The GitHub repository yashhashhrrreee/Peppermint-Identification-and-Classification-Model contains a labelled image folder "Data" with 3 categories: dried, fresh, spoiled. Examples follow, each with its label.

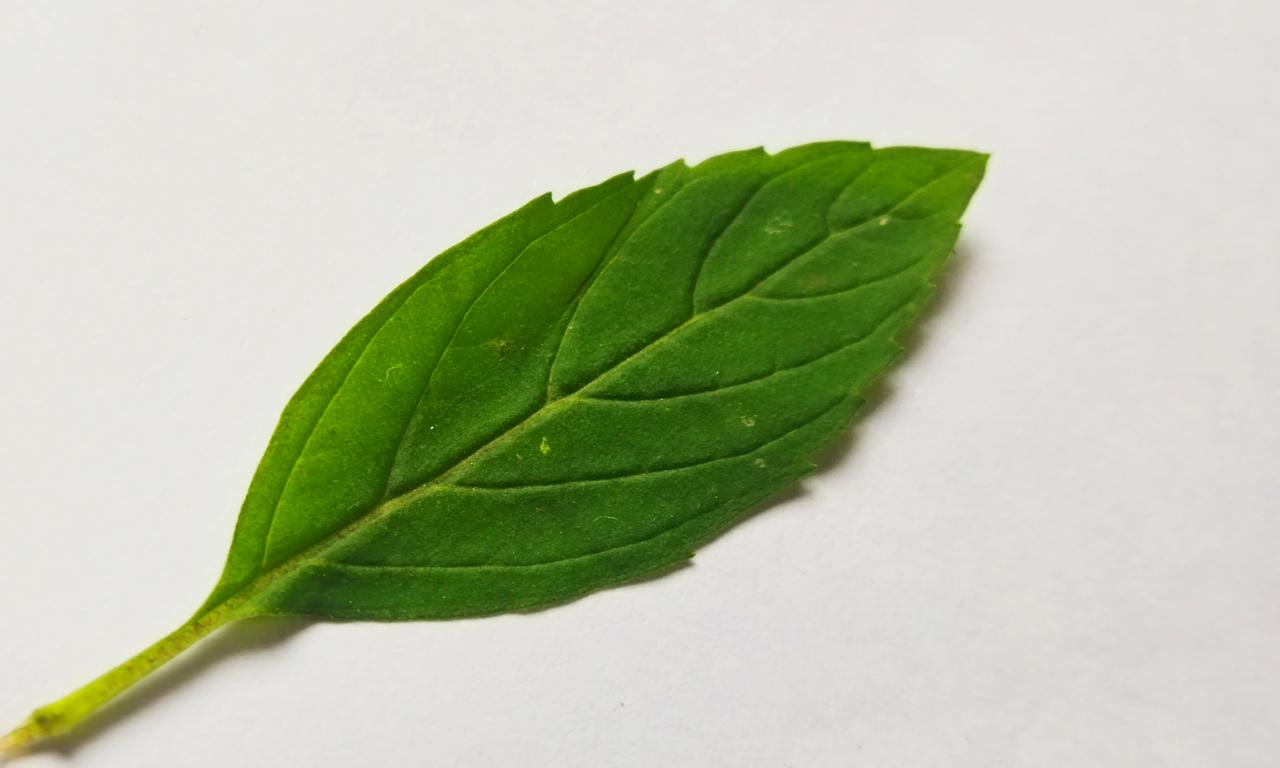
Label: fresh

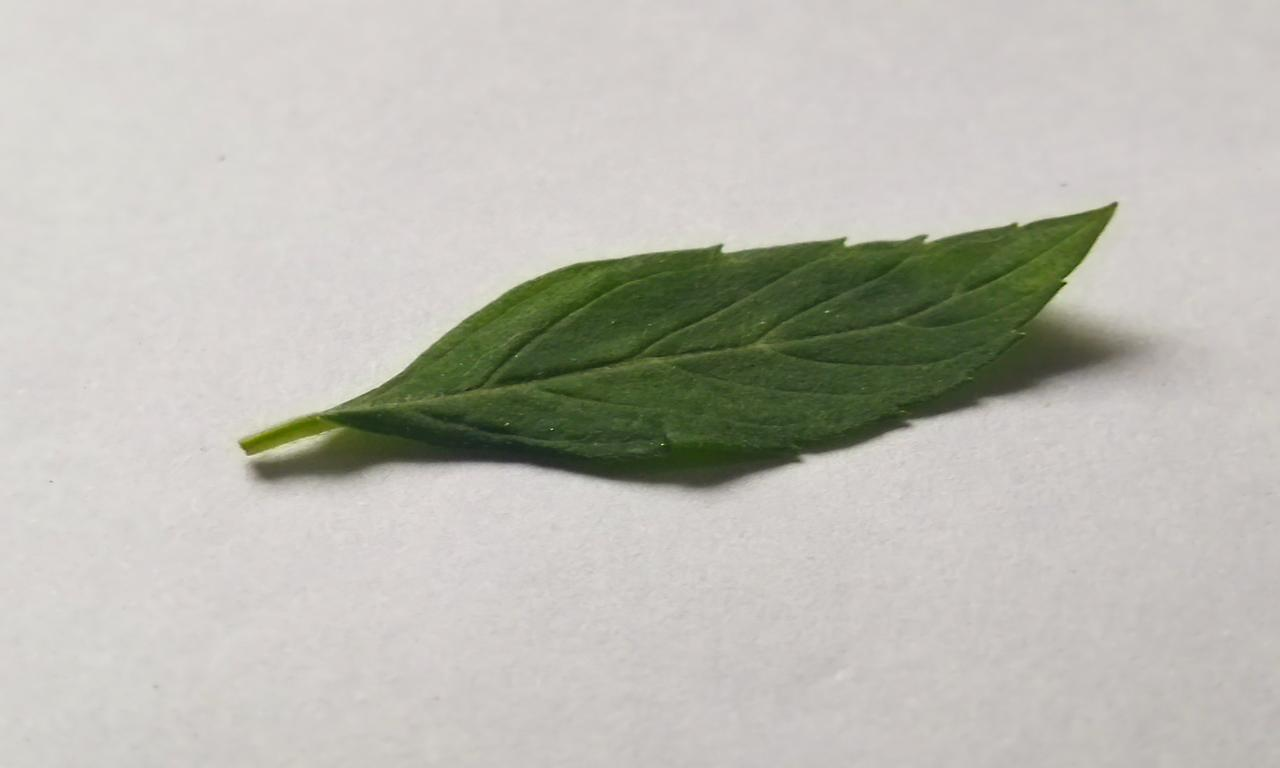
Label: fresh

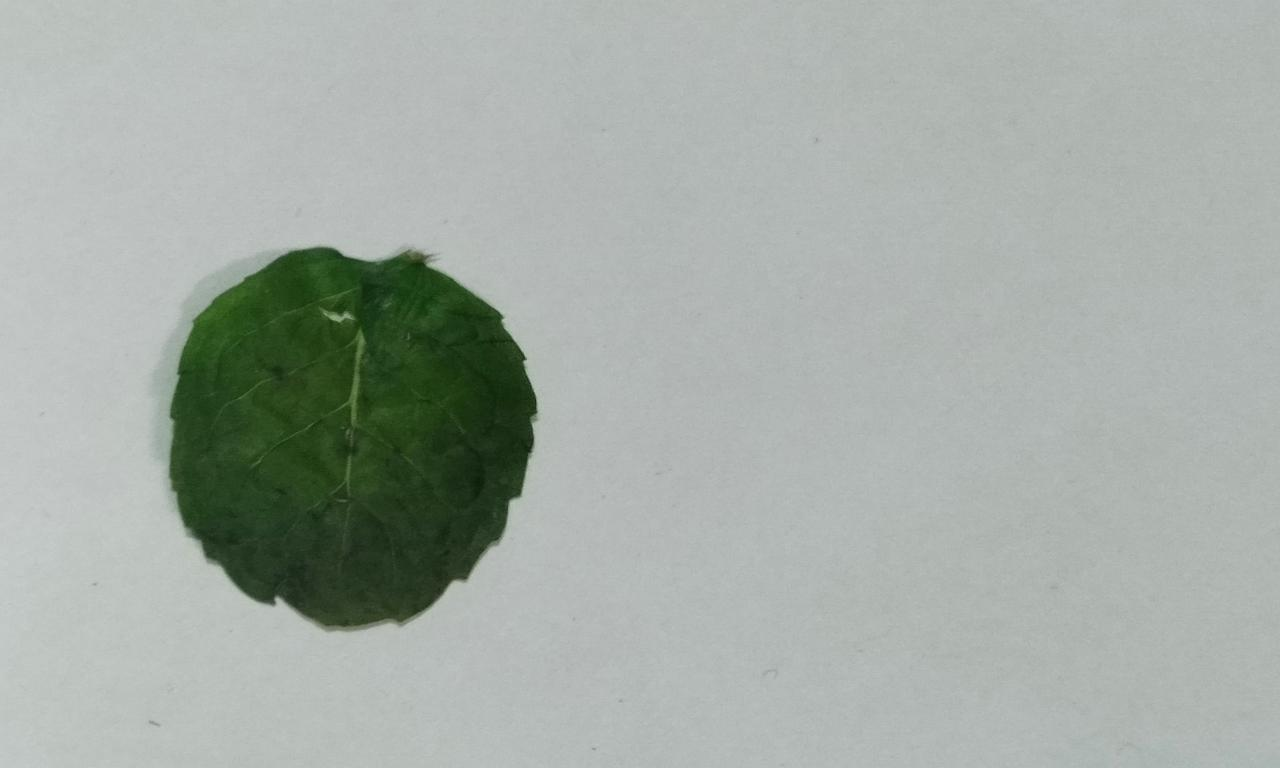
Label: dried

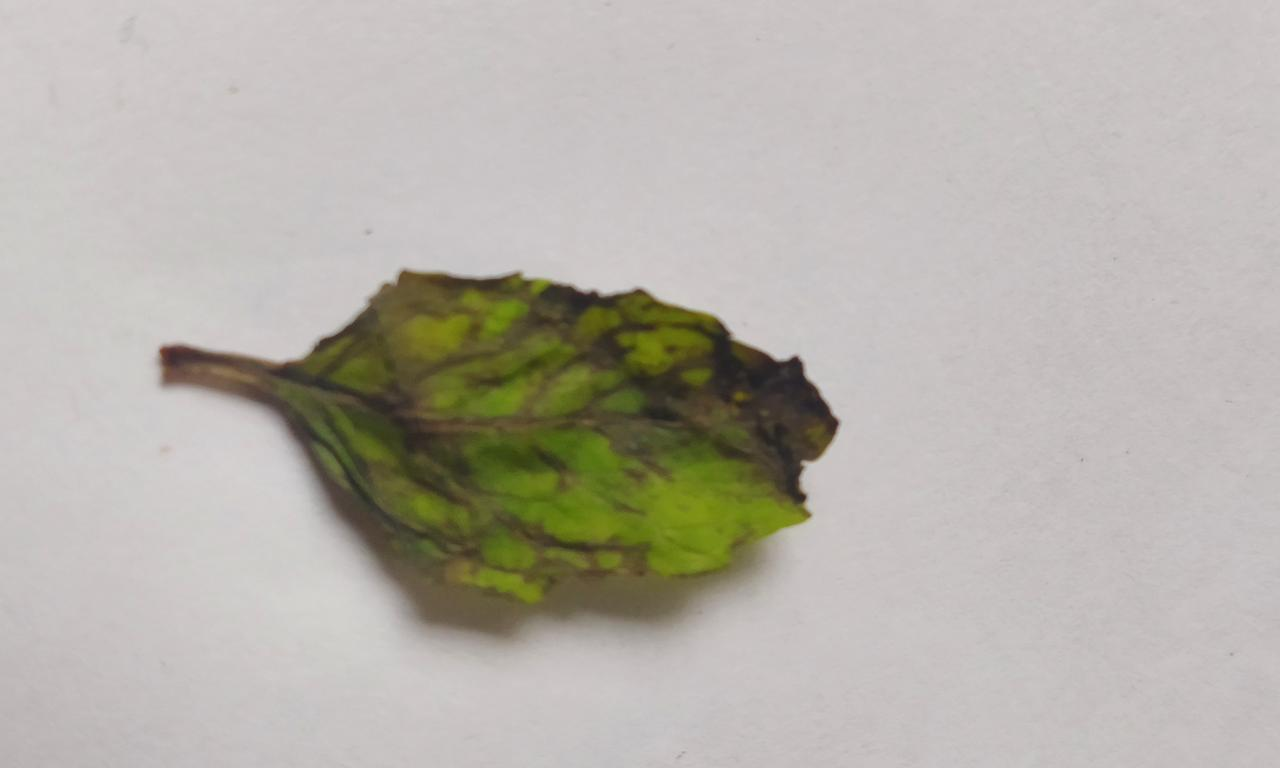
Label: spoiled

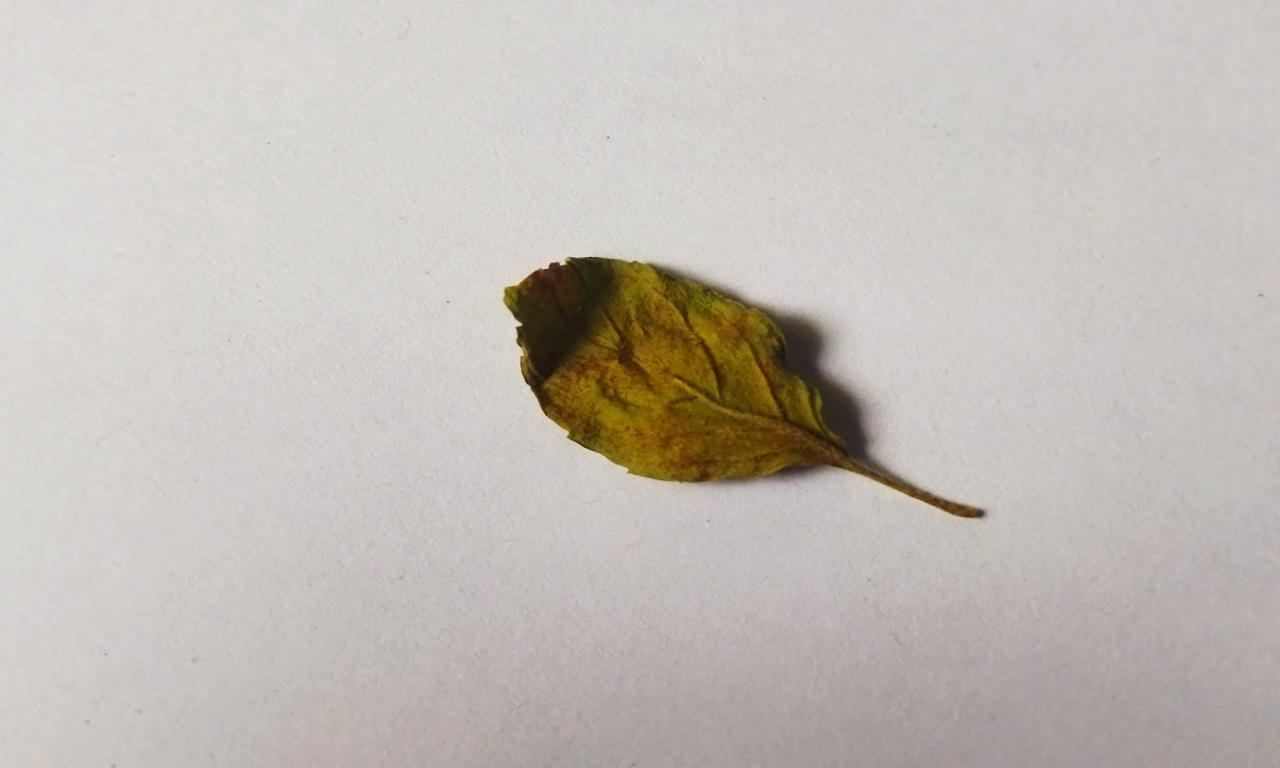
Label: spoiled

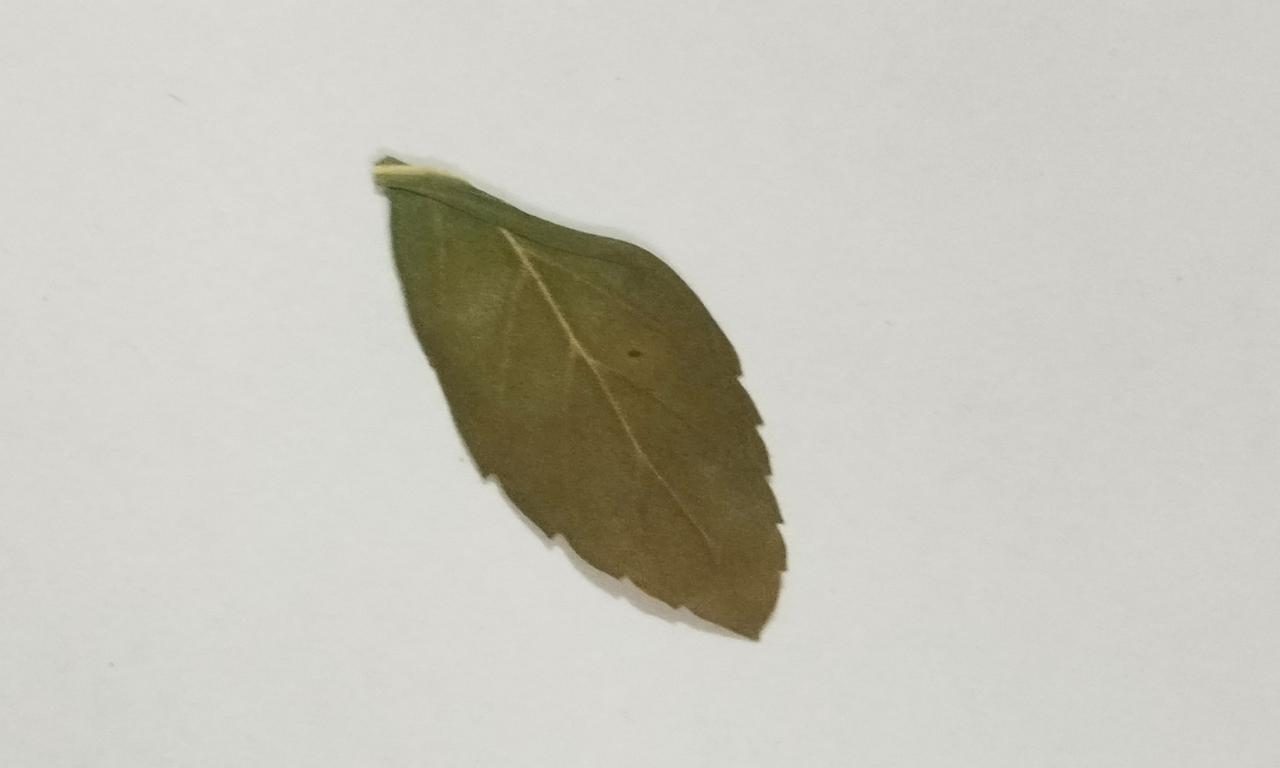
Label: dried
